Image classification data set "converted_dataset" (julkaswieta/coffee-defects on GitHub). Class labels (4): defect, longberry, peaberry, premium.

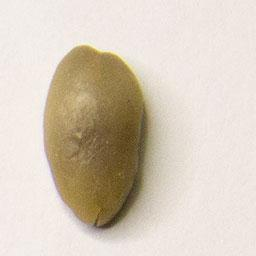
Label: longberry

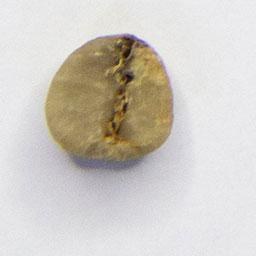
Label: defect

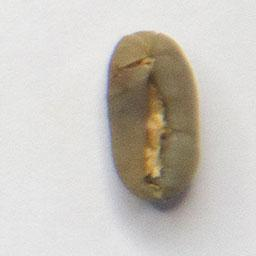
Label: peaberry

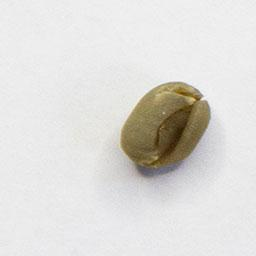
Label: peaberry

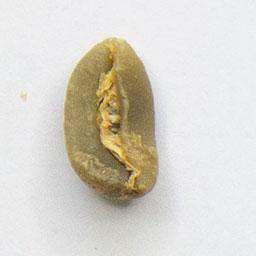
Label: longberry

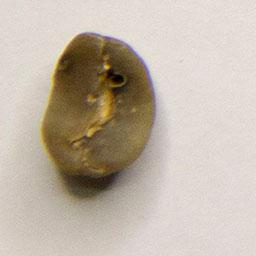
Label: premium
